Photos from the image-classification dataset "dataset" in the GitHub repository sreeshanthsai10/AgriSmart. Its 3 classes are: potato early blight, potato late blight, potato healthy.

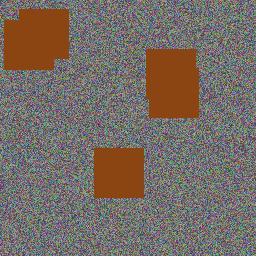
Label: potato early blight

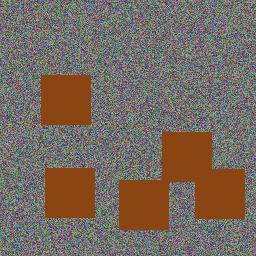
Label: potato late blight

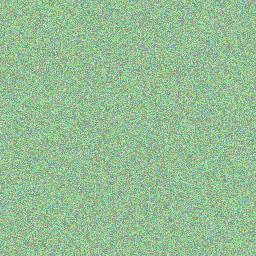
Label: potato healthy

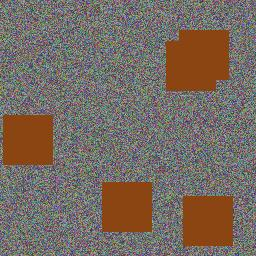
Label: potato early blight

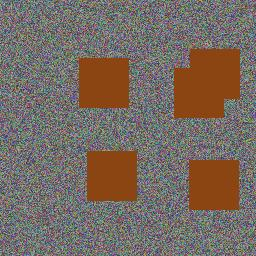
Label: potato late blight

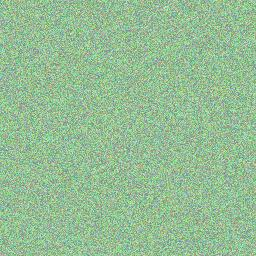
Label: potato healthy
